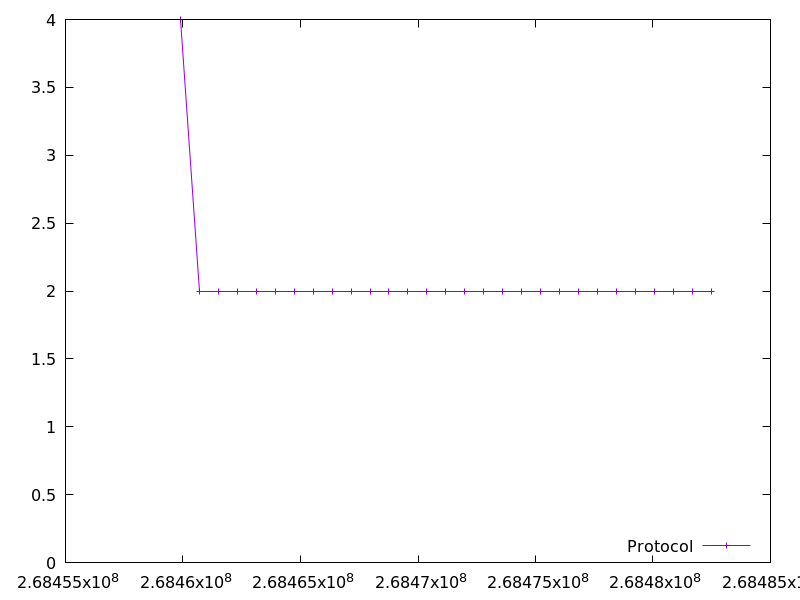

Values plotted in this chart, from the file beside it:
268459893.259334, 4.0
268460699, 2.0
268461506, 2.0
268462314, 2.0
268463120, 2.0
268463926, 2.0
268464734, 2.0
268465540, 2.0
268466346, 2.0
268467153, 2.0
268467958, 2.0
268468766, 2.0
268469573, 2.0
268470381, 2.0
268471187, 2.0
268471994, 2.0
268472801, 2.0
268473606, 2.0
268474413, 2.0
268475219, 2.0
268476027, 2.0
268476834, 2.0
268477640, 2.0
268478447, 2.0
268479252, 2.0
268480057, 2.0
268480865, 2.0
268481672, 2.0
268482479, 2.0
